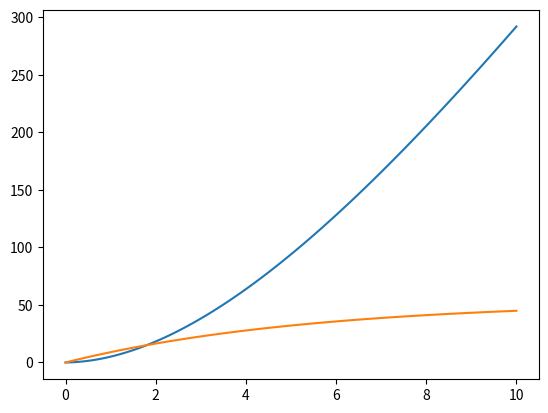

Write the Python code that produced this figure.
import matplotlib.pyplot as plt
import numpy as np
import math
m = 68.1
c = 12.5
g = 9.81
dt = 0.1
tgoal = 10
x = 0
x1 = []
t1 = []
v1 = []
for i in np.arange(0,10.1,dt):
    xi = x
    t = i
    x = xi + dt * g * m /c * (1 - math.exp(-c * t / m))
    x1.append(x)
    t1.append(t)
    v1.append(g * m /c * (1 - math.exp(-c * t / m)))
#print(x)
v = g * m /c * (1 - math.exp(-c * t / m))
#print(v)
plt.figure()
plt.plot(t1, x1)
plt.plot(t1,v1)
plt.show()
